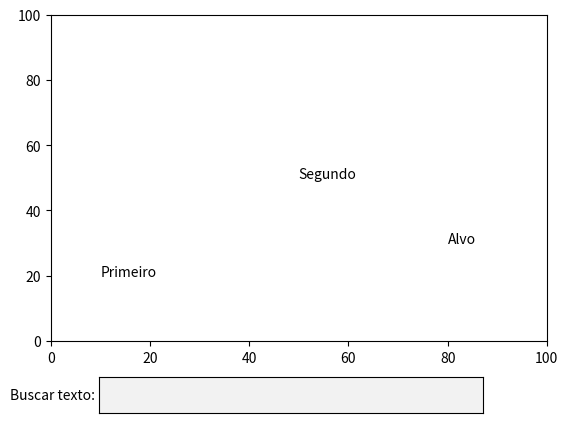

Source code (Python):
import matplotlib.pyplot as plt
from matplotlib.widgets import TextBox

fig, ax = plt.subplots()
plt.subplots_adjust(bottom=0.2)

# Dados simulados
textos = [
    ax.text(10, 20, "Primeiro"),
    ax.text(50, 50, "Segundo"),
    ax.text(80, 30, "Alvo"),
]

# Campo de texto
axbox = plt.axes([0.2, 0.05, 0.6, 0.075])  # [left, bottom, width, height]
text_box = TextBox(axbox, "Buscar texto:")

# Callback de busca
def buscar_texto(valor):
    valor = valor.strip().lower()

    for t in textos:
        if valor in t.get_text().lower():
            x, y = t.get_position()
            w, h = 20, 20
            ax.set_xlim(x - w/2, x + w/2)
            ax.set_ylim(y - h/2, y + h/2)
            fig.canvas.draw_idle()
            return

    print("Texto não encontrado:", valor)

# Vincula a função ao evento de entrada
text_box.on_submit(buscar_texto)

# Mostra
ax.set_xlim(0, 100)
ax.set_ylim(0, 100)
plt.show()
